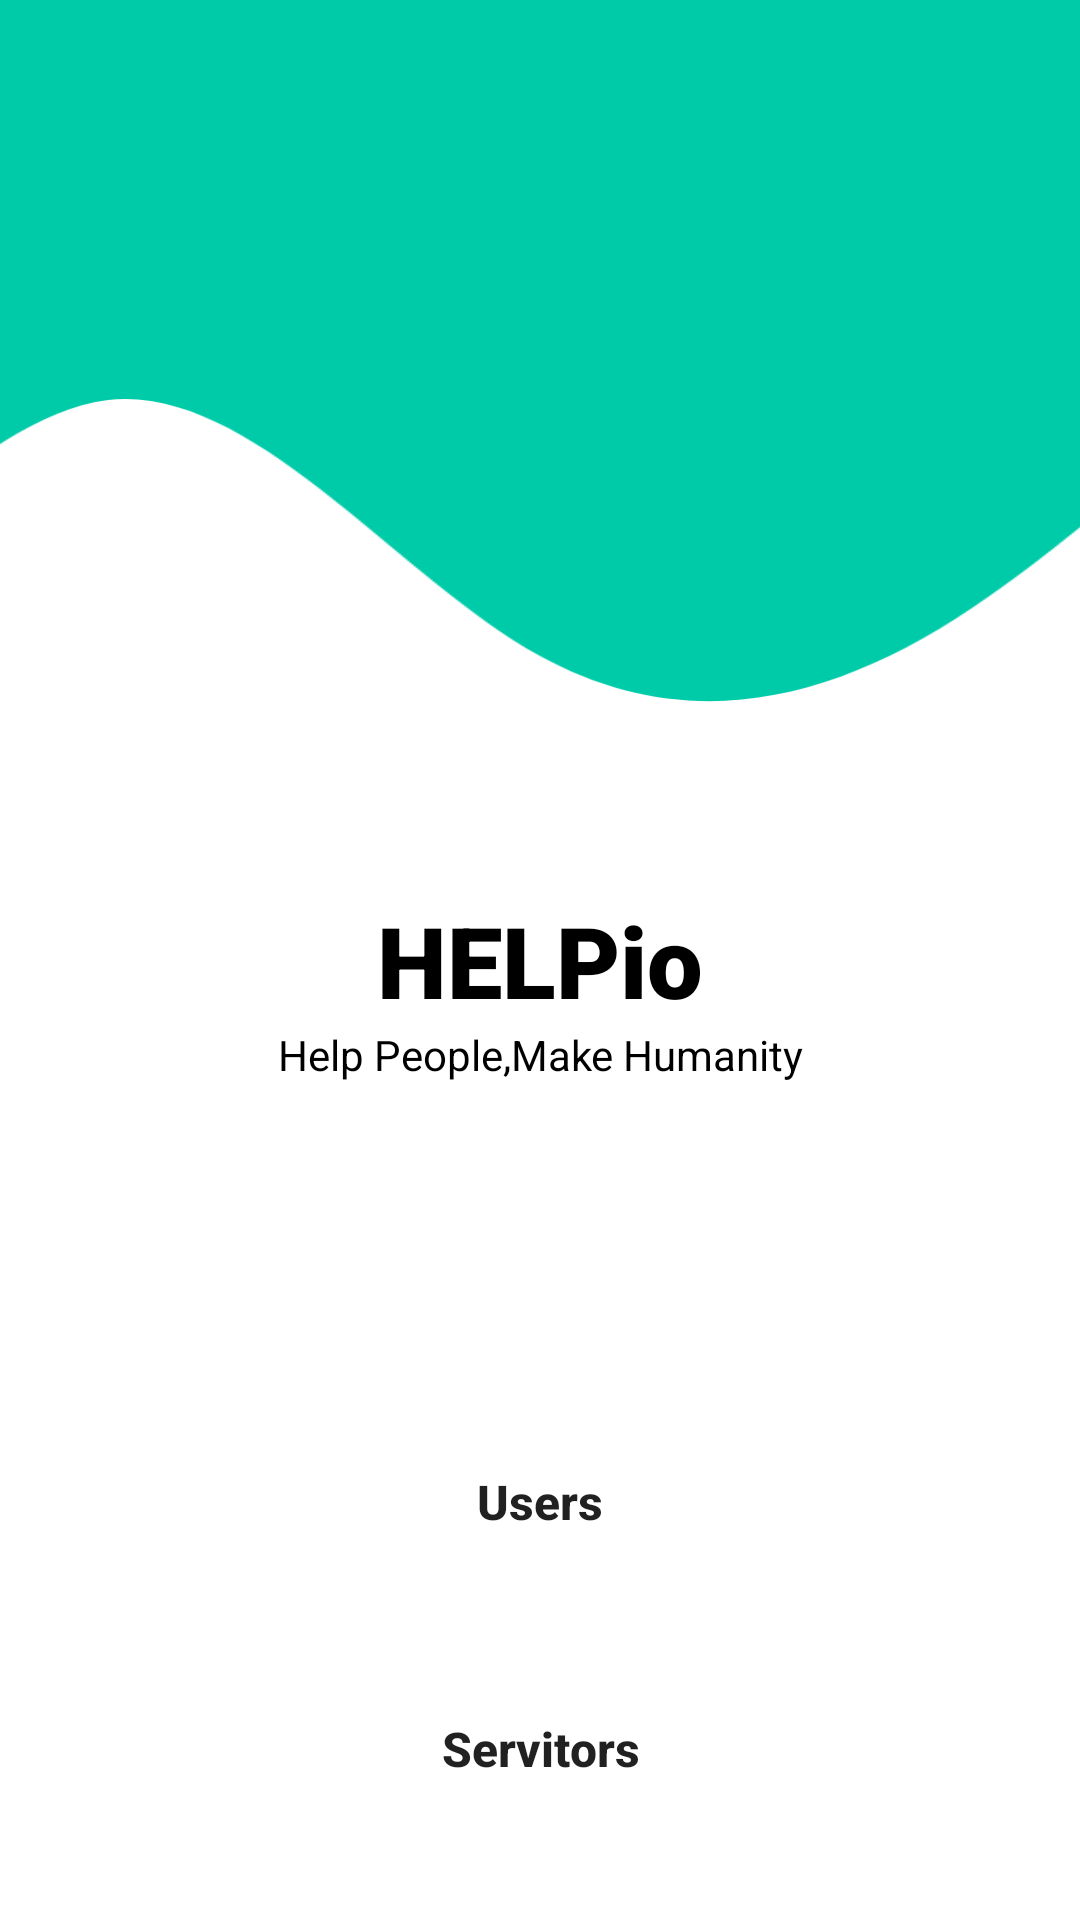

The Android layout XML behind this screen, and the referenced resources:
<!-- AndroidManifest.xml: application theme Theme.HelpService -->
<!-- res/layout/activity_option.xml -->
<?xml version="1.0" encoding="utf-8"?>
<androidx.constraintlayout.widget.ConstraintLayout xmlns:android="http://schemas.android.com/apk/res/android"
    xmlns:app="http://schemas.android.com/apk/res-auto"
    xmlns:tools="http://schemas.android.com/tools"
    android:layout_width="match_parent"
    android:layout_height="match_parent"
    tools:context=".option">

    <ImageView
        android:layout_width="match_parent"
        android:layout_height="wrap_content"
        android:src="@drawable/ic_wave"
        android:layout_marginTop="-180dp"
        android:scaleType="centerCrop"
        tools:ignore="MissingConstraints" />

    <TextView
        android:id="@+id/text1"
        android:layout_width="match_parent"
        android:layout_height="wrap_content"
        android:layout_margin="32dp"
        android:fontFamily="sans-serif-black"
        android:gravity="center_horizontal"
        android:text="HELPio"
        android:textAlignment="center"
        android:textColor="@color/black"
        android:textSize="33sp"
        app:layout_constraintBottom_toBottomOf="parent"
        app:layout_constraintStart_toStartOf="parent"
        app:layout_constraintTop_toTopOf="parent" />

    <TextView
        android:id="@+id/text2"
        android:layout_width="match_parent"
        android:layout_height="wrap_content"
        android:text="Help People,Make Humanity"
        android:textAlignment="center"
        android:textColor="@color/black"
        app:layout_constraintEnd_toEndOf="parent"
        app:layout_constraintStart_toStartOf="parent"
        app:layout_constraintTop_toBottomOf="@+id/text1"
        android:gravity="center_horizontal" />

    <Button
        android:id="@+id/needservice"
        android:layout_width="0dp"
        android:layout_height="wrap_content"
        android:padding="14dp"
        android:text="Users"
        app:backgroundTint="#070707"
        android:textAllCaps="false"
        android:textStyle="bold"
        android:textSize="16sp"
        app:layout_constraintBottom_toBottomOf="parent"
        app:layout_constraintEnd_toEndOf="parent"
        app:layout_constraintStart_toStartOf="parent"
        app:layout_constraintTop_toBottomOf="@+id/text2"
        app:layout_constraintWidth_percent=".8"
        app:layout_constraintHorizontal_bias=".5"
        android:background="@drawable/btn_bg_design" />

    <Button
        android:id="@+id/servicegive"
        android:layout_width="0dp"
        android:layout_height="wrap_content"
        android:padding="14dp"
        android:text="Servitors"
        app:backgroundTint="#070707"
        android:textSize="16sp"
        android:textAllCaps="false"
        android:textStyle="bold"
        app:layout_constraintBottom_toBottomOf="parent"
        app:layout_constraintEnd_toEndOf="parent"
        app:layout_constraintStart_toStartOf="parent"
        app:layout_constraintTop_toBottomOf="@+id/needservice"
        app:layout_constraintWidth_percent=".8"
        app:layout_constraintHorizontal_bias=".5"
        android:background="@drawable/btn_bg_design"/>

</androidx.constraintlayout.widget.ConstraintLayout>
<!-- resources referenced by this layout -->
<resources>
  <color name="black">#FF000000</color>
  <!-- drawable ic_wave (drawable) -->
  <vector xmlns:android="http://schemas.android.com/apk/res/android"
      android:width="1440dp"
      android:height="320dp"
      android:viewportWidth="1440"
      android:viewportHeight="320">
    <path
        android:pathData="M0,224L24,202.7C48,181 96,139 144,101.3C192,64 240,32 288,64C336,96 384,192 432,202.7C480,213 528,139 576,133.3C624,128 672,192 720,218.7C768,245 816,235 864,202.7C912,171 960,117 1008,112C1056,107 1104,149 1152,170.7C1200,192 1248,192 1296,181.3C1344,171 1392,149 1416,138.7L1440,128L1440,0L1416,0C1392,0 1344,0 1296,0C1248,0 1200,0 1152,0C1104,0 1056,0 1008,0C960,0 912,0 864,0C816,0 768,0 720,0C672,0 624,0 576,0C528,0 480,0 432,0C384,0 336,0 288,0C240,0 192,0 144,0C96,0 48,0 24,0L0,0Z"
        android:fillColor="@color/colorPrimaryDark"/>
  </vector>
  <style name="Theme.HelpService" parent="Theme.MaterialComponents.DayNight.NoActionBar">
          
          <item name="colorPrimary">@color/purple_500</item>
          <item name="colorPrimaryVariant">@color/purple_700</item>
          <item name="colorOnPrimary">@color/white</item>
          
          <item name="colorSecondary">@color/teal_200</item>
          <item name="colorSecondaryVariant">@color/teal_700</item>
          <item name="colorOnSecondary">@color/black</item>
          
          <item name="android:statusBarColor" tools:targetApi="l">?attr/colorPrimaryVariant</item>
          
      </style>
  <color name="colorPrimaryDark">#00cba9</color>
  <color name="purple_500">#FF6200EE</color>
  <color name="purple_700">#FF3700B3</color>
  <color name="white">#FFFFFFFF</color>
  <color name="teal_200">#FF03DAC5</color>
  <color name="teal_700">#009795</color>
</resources>
